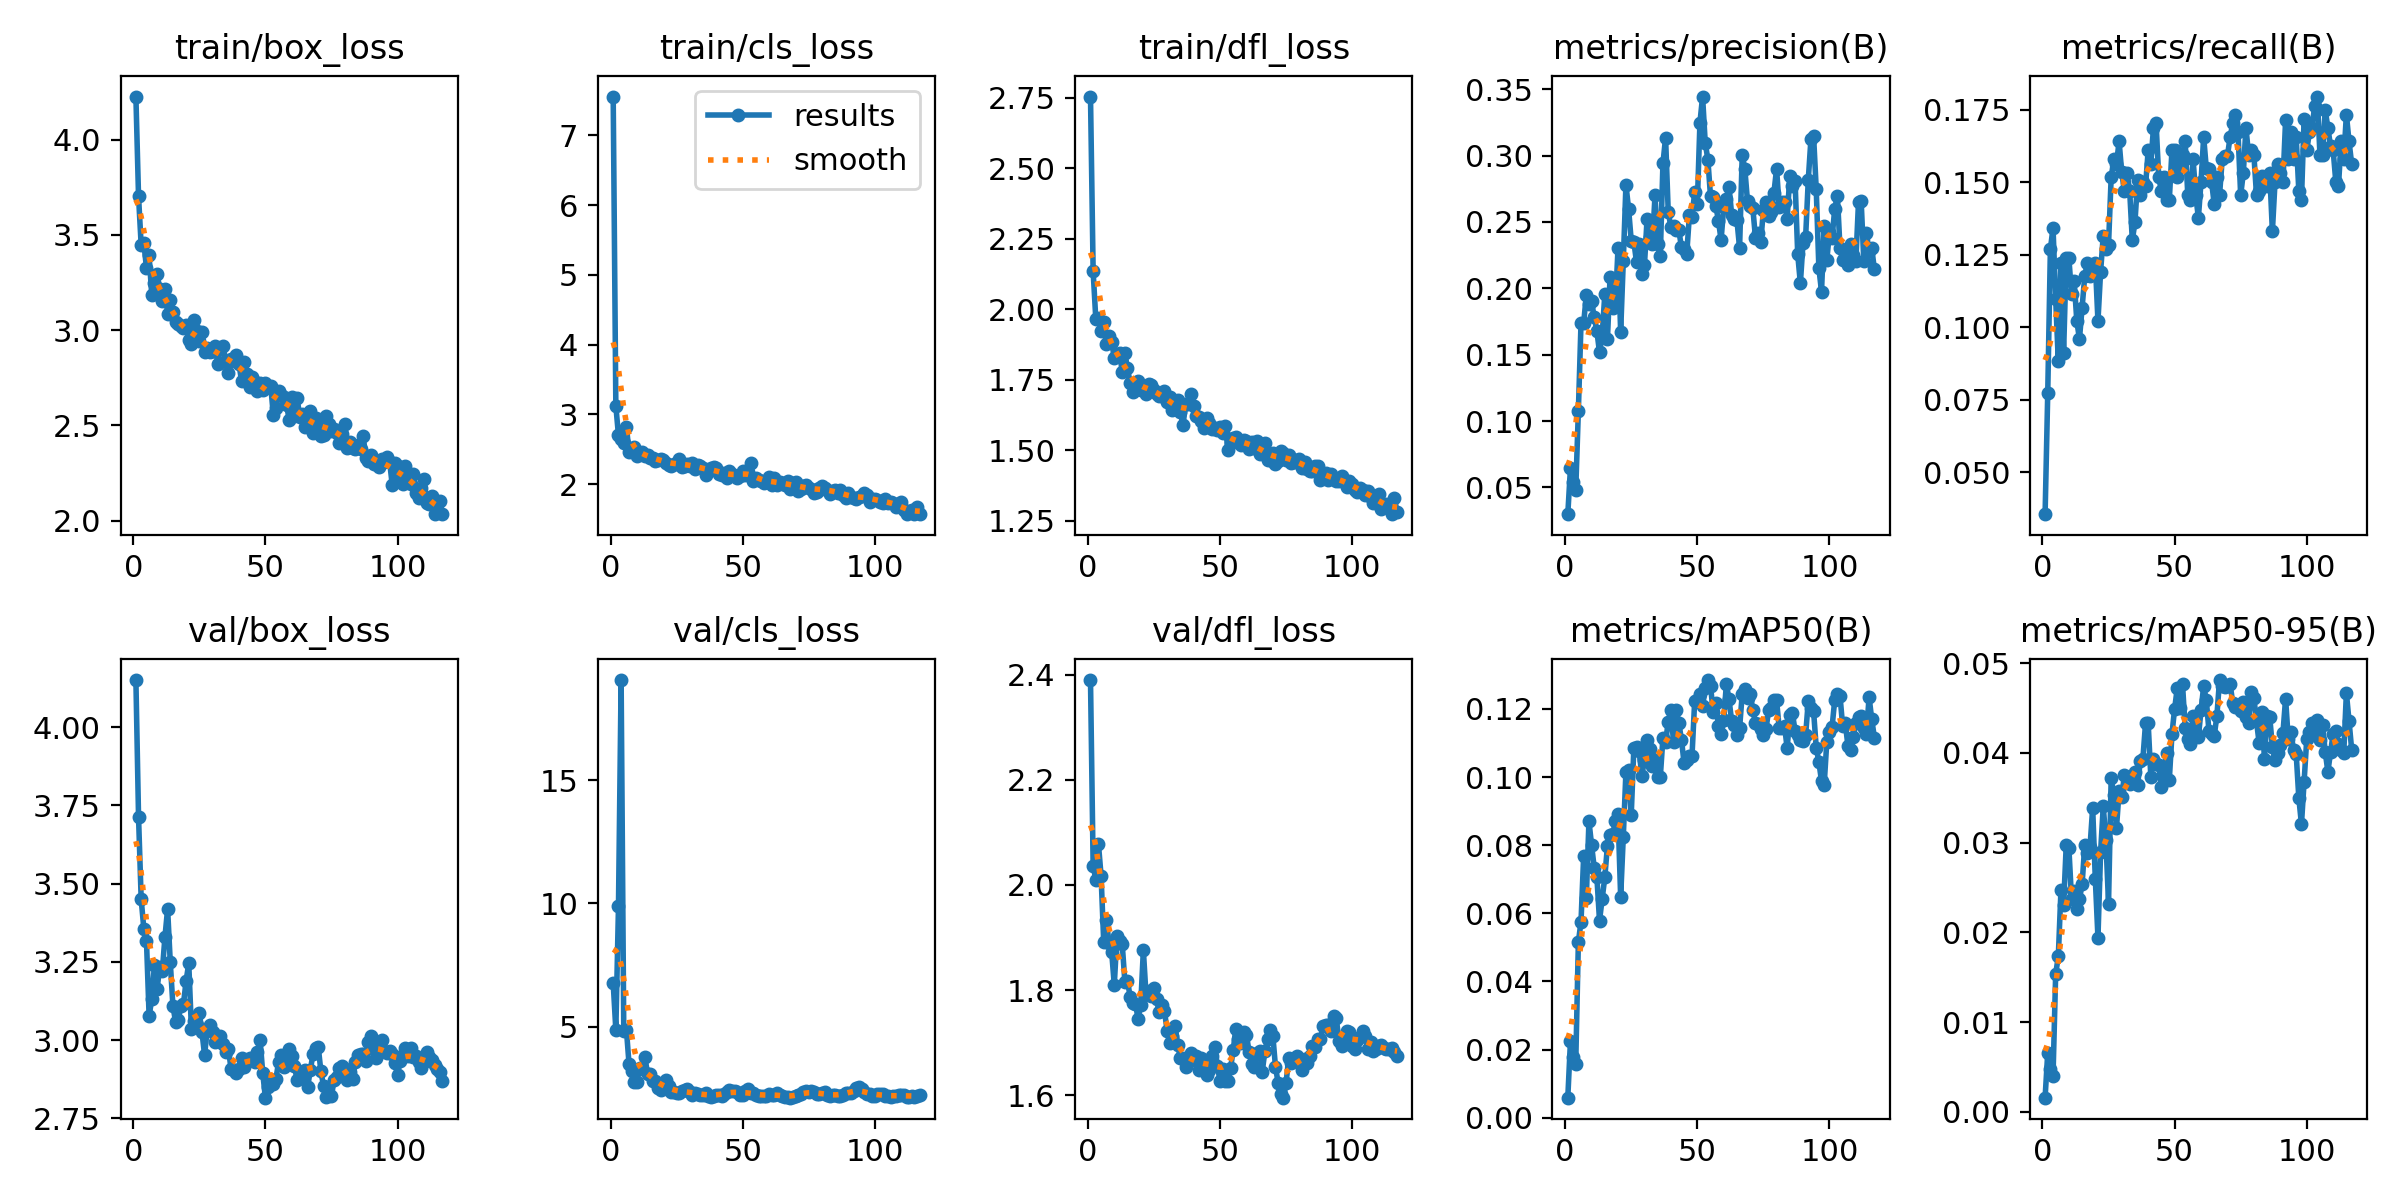

The data file committed next to this chart (first rows):
epoch, train/box_loss, train/cls_loss, train/dfl_loss, metrics/precision(B), metrics/recall(B), metrics/mAP50(B), metrics/mAP50-95(B), val/box_loss, val/cls_loss, val/dfl_loss, lr/pg0, lr/pg1, lr/pg2
1, 4.226, 7.558, 2.755, 0.02986, 0.0356, 0.00587, 0.00158, 4.15, 6.77, 2.39, 0.0802, 0.0002, 0.0002
2, 3.702, 3.122, 2.134, 0.06449, 0.0774, 0.02241, 0.00659, 3.713, 4.862, 2.037, 0.05941, 0.00041, 0.00041
3, 3.446, 2.697, 1.966, 0.05447, 0.1269, 0.01787, 0.00473, 3.449, 9.884, 2.01, 0.03862, 0.00062, 0.00062
4, 3.46, 2.646, 1.968, 0.04806, 0.1343, 0.0158, 0.00401, 3.356, 19.07, 2.078, 0.01783, 0.0008299, 0.0008299
5, 3.326, 2.596, 1.924, 0.1076, 0.1099, 0.05153, 0.01537, 3.317, 4.821, 2.018, 0.0009998, 0.0009998, 0.0009998
6, 3.392, 2.826, 1.955, 0.1738, 0.08824, 0.05754, 0.01732, 3.077, 4.877, 1.892, 0.0009998, 0.0009998, 0.0009998
7, 3.185, 2.454, 1.875, 0.1738, 0.1223, 0.07676, 0.0247, 3.13, 3.472, 1.934, 0.0009996, 0.0009996, 0.0009996
8, 3.248, 2.5, 1.906, 0.1946, 0.09133, 0.06442, 0.02305, 3.238, 3.199, 1.889, 0.0009995, 0.0009995, 0.0009995
9, 3.296, 2.529, 1.885, 0.1884, 0.1238, 0.08701, 0.02973, 3.162, 2.734, 1.873, 0.0009994, 0.0009994, 0.0009994
10, 3.215, 2.41, 1.827, 0.1902, 0.1238, 0.08006, 0.0294, 3.232, 2.766, 1.81, 0.0009992, 0.0009992, 0.0009992
11, 3.151, 2.433, 1.841, 0.1781, 0.1115, 0.07332, 0.02374, 3.222, 3.321, 1.903, 0.000999, 0.000999, 0.000999
12, 3.214, 2.458, 1.845, 0.168, 0.1161, 0.07068, 0.02457, 3.33, 3.28, 1.893, 0.0009988, 0.0009988, 0.0009988
13, 3.088, 2.409, 1.779, 0.1517, 0.1022, 0.05786, 0.02256, 3.419, 3.756, 1.888, 0.0009986, 0.0009986, 0.0009986
14, 3.16, 2.419, 1.844, 0.1646, 0.09598, 0.0642, 0.0237, 3.25, 3.097, 1.816, 0.0009984, 0.0009984, 0.0009984
15, 3.094, 2.378, 1.791, 0.1955, 0.1068, 0.07057, 0.02536, 3.11, 3.071, 1.818, 0.0009981, 0.0009981, 0.0009981
16, 3.041, 2.371, 1.738, 0.1617, 0.1177, 0.07982, 0.02972, 3.058, 2.779, 1.787, 0.0009978, 0.0009978, 0.0009978
17, 3.033, 2.335, 1.705, 0.2088, 0.1223, 0.0829, 0.0289, 3.064, 2.791, 1.775, 0.0009975, 0.0009975, 0.0009975
18, 3.022, 2.352, 1.74, 0.185, 0.1177, 0.08321, 0.02954, 3.107, 2.52, 1.774, 0.0009972, 0.0009972, 0.0009972
19, 3.012, 2.362, 1.744, 0.1877, 0.1192, 0.08699, 0.03388, 3.115, 2.437, 1.746, 0.0009968, 0.0009968, 0.0009968
20, 3.03, 2.349, 1.713, 0.2301, 0.1223, 0.0891, 0.02595, 3.189, 2.607, 1.771, 0.0009965, 0.0009965, 0.0009965
21, 2.948, 2.309, 1.725, 0.1672, 0.1022, 0.06478, 0.01941, 3.245, 2.822, 1.876, 0.0009961, 0.0009961, 0.0009961
22, 2.927, 2.273, 1.7, 0.2205, 0.1192, 0.08251, 0.02894, 3.037, 2.583, 1.792, 0.0009957, 0.0009957, 0.0009957
23, 3.056, 2.264, 1.735, 0.278, 0.1316, 0.1016, 0.03404, 3.06, 2.35, 1.798, 0.0009953, 0.0009953, 0.0009953
24, 2.996, 2.291, 1.73, 0.2599, 0.1269, 0.102, 0.03035, 3.047, 2.339, 1.788, 0.0009948, 0.0009948, 0.0009948
25, 2.942, 2.294, 1.712, 0.2359, 0.1285, 0.08883, 0.02322, 3.087, 2.309, 1.803, 0.0009944, 0.0009944, 0.0009944
26, 2.989, 2.357, 1.698, 0.235, 0.1517, 0.1086, 0.03723, 3.025, 2.301, 1.783, 0.0009939, 0.0009939, 0.0009939
27, 2.887, 2.244, 1.691, 0.2198, 0.1579, 0.1087, 0.03531, 2.951, 2.375, 1.758, 0.0009934, 0.0009934, 0.0009934
28, 2.909, 2.264, 1.691, 0.2335, 0.1563, 0.1076, 0.03163, 3.036, 2.419, 1.772, 0.0009929, 0.0009929, 0.0009929
29, 2.888, 2.291, 1.711, 0.2107, 0.1641, 0.1003, 0.03574, 3.05, 2.45, 1.76, 0.0009924, 0.0009924, 0.0009924
30, 2.89, 2.261, 1.669, 0.2172, 0.1534, 0.105, 0.03508, 3.027, 2.335, 1.723, 0.0009918, 0.0009918, 0.0009918
31, 2.918, 2.304, 1.688, 0.2525, 0.1471, 0.1108, 0.03755, 2.993, 2.238, 1.699, 0.0009912, 0.0009912, 0.0009912
32, 2.824, 2.218, 1.641, 0.2385, 0.1532, 0.1083, 0.03727, 2.997, 2.296, 1.713, 0.0009906, 0.0009906, 0.0009906
33, 2.904, 2.27, 1.656, 0.2335, 0.1471, 0.1033, 0.03652, 3.013, 2.279, 1.731, 0.00099, 0.00099, 0.00099
34, 2.916, 2.259, 1.676, 0.27, 0.13, 0.1049, 0.0373, 2.986, 2.241, 1.696, 0.0009894, 0.0009894, 0.0009894
35, 2.838, 2.227, 1.634, 0.2334, 0.1362, 0.1001, 0.03793, 2.96, 2.238, 1.67, 0.0009888, 0.0009888, 0.0009888
36, 2.778, 2.133, 1.589, 0.2247, 0.1507, 0.09998, 0.03642, 2.973, 2.313, 1.672, 0.0009881, 0.0009881, 0.0009881
37, 2.848, 2.198, 1.663, 0.294, 0.1457, 0.1115, 0.03906, 2.908, 2.187, 1.655, 0.0009874, 0.0009874, 0.0009874
38, 2.839, 2.23, 1.663, 0.3136, 0.1502, 0.1102, 0.03935, 2.904, 2.15, 1.667, 0.0009867, 0.0009867, 0.0009867
39, 2.87, 2.25, 1.698, 0.2577, 0.1486, 0.1163, 0.04329, 2.895, 2.196, 1.68, 0.000986, 0.000986, 0.000986
40, 2.823, 2.23, 1.657, 0.2462, 0.161, 0.1197, 0.04334, 2.909, 2.219, 1.667, 0.0009852, 0.0009852, 0.0009852
41, 2.731, 2.148, 1.62, 0.2467, 0.1563, 0.1103, 0.03737, 2.943, 2.214, 1.675, 0.0009844, 0.0009844, 0.0009844
42, 2.832, 2.132, 1.619, 0.2441, 0.1687, 0.1196, 0.03935, 2.914, 2.19, 1.648, 0.0009837, 0.0009837, 0.0009837
43, 2.771, 2.166, 1.603, 0.2439, 0.1703, 0.1159, 0.03875, 2.937, 2.256, 1.67, 0.0009829, 0.0009829, 0.0009829
44, 2.704, 2.089, 1.58, 0.231, 0.1517, 0.111, 0.03865, 2.942, 2.357, 1.659, 0.000982, 0.000982, 0.000982
45, 2.756, 2.187, 1.613, 0.2297, 0.1471, 0.1041, 0.0362, 2.943, 2.43, 1.638, 0.0009812, 0.0009812, 0.0009812
46, 2.728, 2.143, 1.595, 0.2257, 0.1517, 0.105, 0.03763, 2.93, 2.378, 1.649, 0.0009804, 0.0009804, 0.0009804
47, 2.682, 2.111, 1.574, 0.2549, 0.144, 0.1061, 0.04, 2.963, 2.385, 1.675, 0.0009795, 0.0009795, 0.0009795
48, 2.725, 2.088, 1.579, 0.2539, 0.144, 0.1062, 0.03701, 3, 2.347, 1.692, 0.0009786, 0.0009786, 0.0009786
49, 2.688, 2.114, 1.572, 0.2723, 0.161, 0.1222, 0.04212, 2.893, 2.236, 1.656, 0.0009777, 0.0009777, 0.0009777
50, 2.725, 2.194, 1.583, 0.2633, 0.161, 0.1227, 0.0449, 2.816, 2.228, 1.627, 0.0009767, 0.0009767, 0.0009767
51, 2.702, 2.132, 1.562, 0.3249, 0.1517, 0.1244, 0.04722, 2.849, 2.377, 1.65, 0.0009758, 0.0009758, 0.0009758
52, 2.71, 2.174, 1.587, 0.3445, 0.1563, 0.1207, 0.04496, 2.862, 2.449, 1.628, 0.0009748, 0.0009748, 0.0009748
53, 2.556, 2.309, 1.5, 0.3097, 0.1594, 0.1261, 0.04765, 2.859, 2.326, 1.627, 0.0009738, 0.0009738, 0.0009738
54, 2.589, 2.051, 1.524, 0.2969, 0.1641, 0.1285, 0.04277, 2.877, 2.291, 1.651, 0.0009728, 0.0009728, 0.0009728
55, 2.683, 2.088, 1.542, 0.2694, 0.1455, 0.1268, 0.04154, 2.931, 2.213, 1.686, 0.0009718, 0.0009718, 0.0009718
56, 2.659, 2.056, 1.548, 0.2687, 0.144, 0.1192, 0.04095, 2.954, 2.19, 1.726, 0.0009707, 0.0009707, 0.0009707
57, 2.647, 2.041, 1.528, 0.2623, 0.1579, 0.1216, 0.04409, 2.913, 2.171, 1.706, 0.0009697, 0.0009697, 0.0009697
58, 2.607, 2.016, 1.518, 0.251, 0.1455, 0.1151, 0.0422, 2.929, 2.202, 1.699, 0.0009686, 0.0009686, 0.0009686
59, 2.531, 2.023, 1.535, 0.2364, 0.1378, 0.1127, 0.04177, 2.973, 2.198, 1.72, 0.0009675, 0.0009675, 0.0009675
60, 2.648, 2.103, 1.533, 0.2614, 0.1502, 0.1168, 0.04475, 2.948, 2.245, 1.715, 0.0009664, 0.0009664, 0.0009664
... 57 more rows
